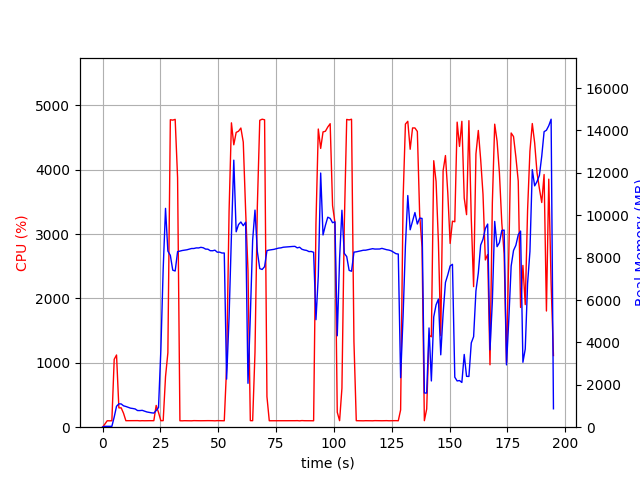

Source data for this figure (header and first rows):
elapsed_time, nproc, cpu, mem_real, mem_virtual
3.4332275390625e-05, 1, 0.0, 8.68, 2993
1.007, 1, 48.6, 40.9, 612
2.015, 1, 100.2, 40.9, 612
3.023, 1, 99.2, 40.9, 612
4.031, 1, 100.3, 40.9, 612
5.038, 1, 1055, 479.7, 4396
6.047, 1, 1122, 987.7, 4955
7.055, 1, 300.6, 1102, 5067
8.063, 1, 300.5, 1097, 5067
9.072, 1, 216.2, 1009, 5107
10.08, 1, 101.0, 977.5, 5107
11.09, 1, 101.2, 935.7, 5107
12.1, 1, 101.2, 897.7, 5107
13.1, 1, 100.2, 881.8, 5107
14.11, 1, 100.5, 859.5, 5107
15.12, 1, 102.2, 786, 5107
16.13, 1, 99.2, 784.1, 5107
17.13, 1, 101.2, 795.7, 5107
18.14, 1, 100.2, 760.1, 5203
19.15, 1, 101.2, 719.6, 5203
20.16, 1, 101.2, 697.7, 5203
21.16, 1, 101.1, 677.9, 5203
22.17, 1, 101.2, 666.6, 5203
23.18, 1, 338.3, 786.6, 5318
24.19, 1, 229.2, 926.3, 7186
25.2, 1, 101.0, 3640, 36380
26.21, 1, 102.0, 7468, 36380
27.22, 1, 785.5, 10323, 36380
28.23, 1, 1156, 8307, 36380
29.3, 1, 4778, 8107, 36380
30.35, 1, 4772, 7407, 36380
31.39, 1, 4784, 7368, 36380
32.43, 1, 3876, 8280, 37117
33.44, 1, 100.2, 8310, 37117
34.45, 1, 99.1, 8335, 37117
35.46, 1, 101.2, 8354, 37117
36.47, 1, 100.3, 8369, 37117
37.47, 1, 100.1, 8399, 37117
38.48, 1, 99.2, 8429, 37117
39.49, 1, 102.2, 8430, 37117
40.5, 1, 101.2, 8458, 37117
41.51, 1, 101.2, 8455, 37117
42.51, 1, 100.2, 8485, 37117
43.52, 1, 101.2, 8464, 37117
44.53, 1, 101.0, 8402, 37117
45.54, 1, 101.9, 8397, 37117
46.55, 1, 102.0, 8327, 37117
47.56, 1, 101.0, 8323, 37117
48.57, 1, 99.0, 8351, 37117
49.58, 1, 102.0, 8256, 37117
50.59, 1, 101.0, 8259, 37117
51.6, 1, 101.0, 8216, 37117
52.61, 1, 100.0, 8218, 37117
53.62, 1, 932.8, 2266, 37117
54.69, 1, 3355, 5198, 37157
55.71, 1, 4730, 9053, 37810
56.73, 1, 4388, 12597, 38013
57.76, 1, 4581, 9219, 38013
58.77, 1, 4599, 9558, 38013
59.79, 1, 4649, 9680, 38013
... 133 more rows
